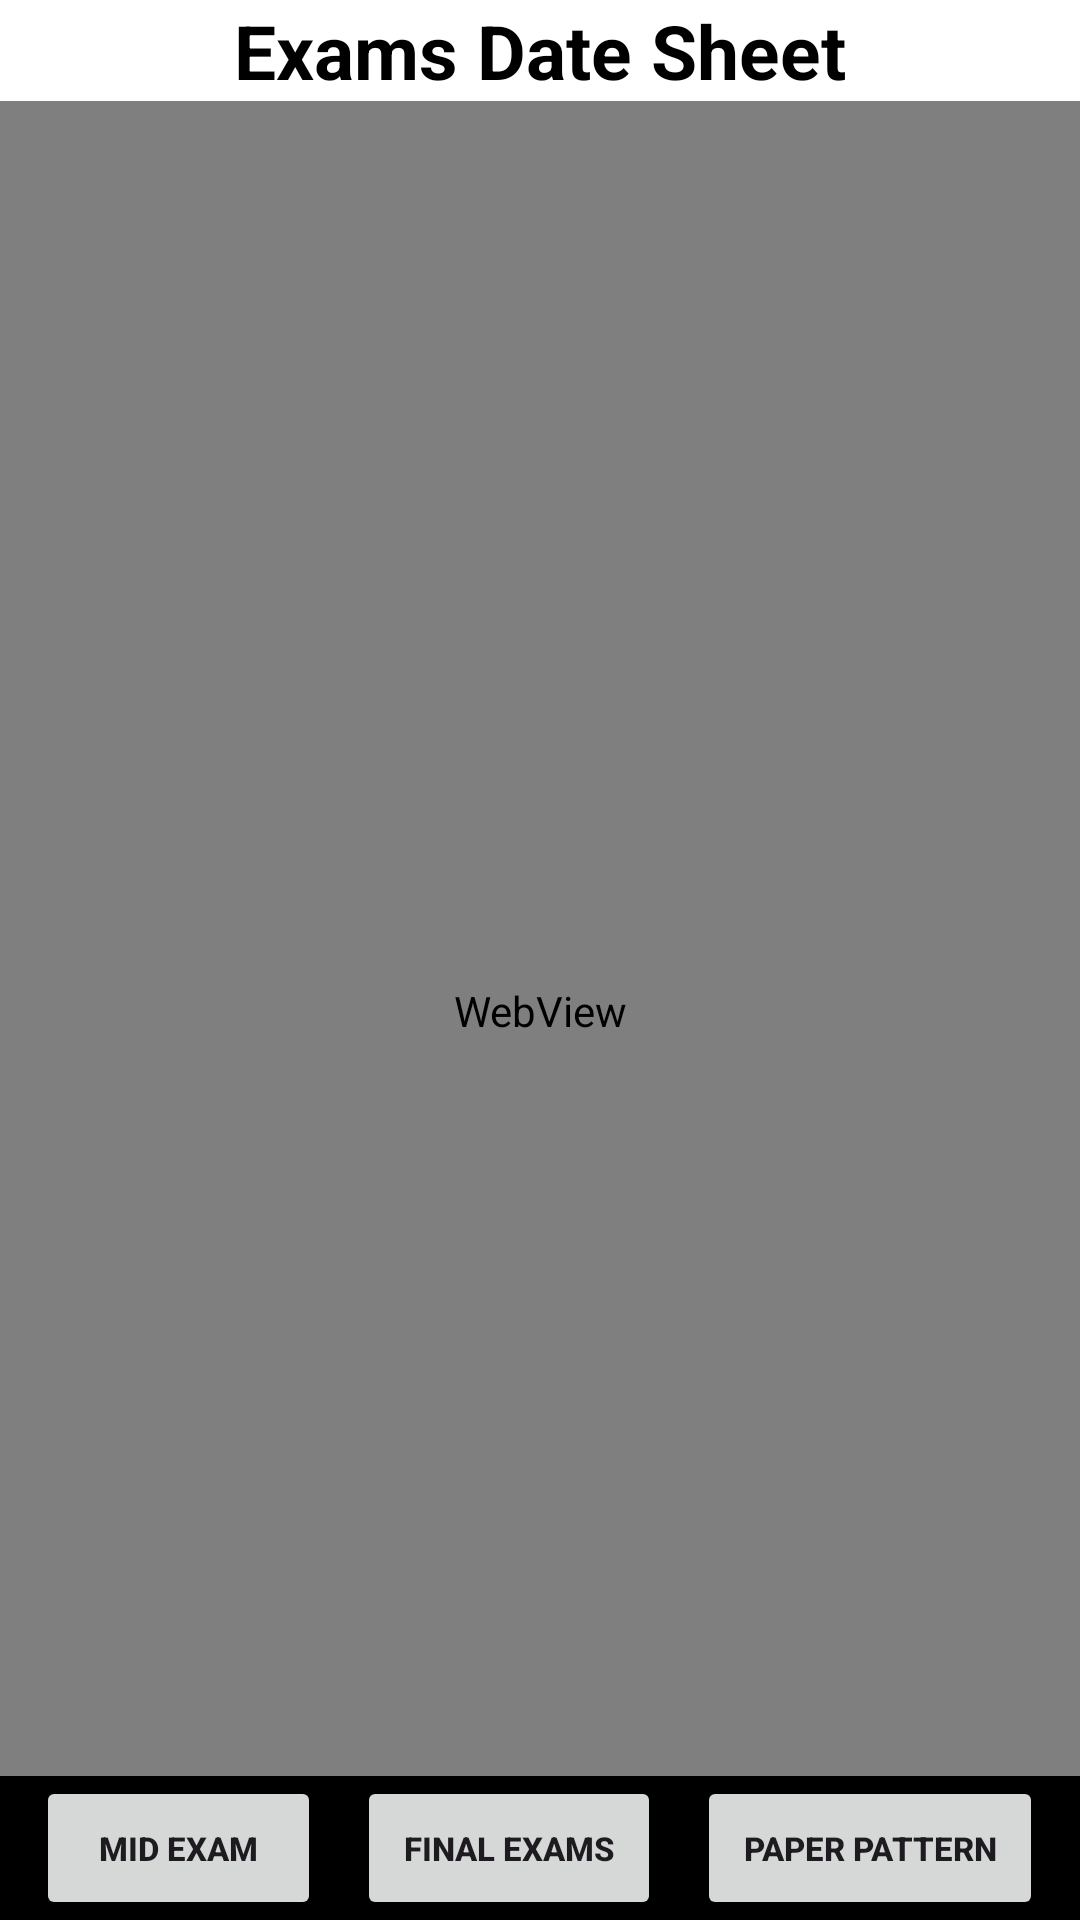

Produce the Android XML layout that renders to this screen, including the resource entries it uses.
<!-- AndroidManifest.xml: application theme Theme.BsInformationSecurityIUB -->
<!-- res/layout/activity_exams_date_sheet.xml -->
<?xml version="1.0" encoding="utf-8"?>
<RelativeLayout xmlns:android="http://schemas.android.com/apk/res/android"
    xmlns:app="http://schemas.android.com/apk/res-auto"
    xmlns:tools="http://schemas.android.com/tools"
    android:layout_width="match_parent"
    android:layout_height="match_parent"
    tools:context=".ExamsDateSheet">



    <TextView
        android:id="@+id/textView2"
        android:layout_width="match_parent"
        android:layout_height="wrap_content"
        android:textSize="25dp"
        android:textStyle="bold"
        android:textColor="@color/black"
        android:textAlignment="center"
        android:background="@color/white"
        android:text="Exams Date Sheet" />


    <LinearLayout
        android:id="@+id/Live"
        android:layout_width="match_parent"
        android:layout_height="match_parent"
        android:layout_below="@+id/textView2"
        android:orientation="vertical">


        <WebView
            android:id="@+id/WebLive"
            android:layout_width="match_parent"
            android:layout_height="match_parent" />


    </LinearLayout>

    <LinearLayout
        android:id="@+id/Mid"
        android:layout_width="match_parent"
        android:layout_height="match_parent"
        android:layout_above="@+id/buttonee"
        android:layout_below="@+id/textView2"
        android:orientation="vertical"
        android:visibility="gone"
        tools:ignore="MissingClass">


        <WebView
            android:id="@+id/website1"
            android:layout_width="match_parent"
            android:layout_height="match_parent" />


    </LinearLayout>


    <LinearLayout
        android:id="@+id/Finel"
        android:layout_width="match_parent"
        android:layout_height="match_parent"
        android:layout_above="@+id/buttonee"
        android:layout_below="@+id/textView2"
        android:orientation="vertical"
        android:visibility="gone"
        tools:ignore="MissingClass">

        <WebView
            android:id="@+id/website2"
            android:layout_width="match_parent"
            android:layout_height="match_parent" />




    </LinearLayout>


    <LinearLayout
        android:id="@+id/Paper"
        android:layout_width="match_parent"
        android:layout_height="match_parent"
        android:layout_above="@+id/buttonee"
        android:layout_below="@+id/textView2"
        android:orientation="vertical"
        android:visibility="gone"
        tools:ignore="MissingClass">


        <WebView
            android:id="@+id/website3"
            android:layout_width="match_parent"
            android:layout_height="match_parent" />



    </LinearLayout>


    <LinearLayout
        android:layout_width="match_parent"
        android:layout_height="wrap_content"
        android:id="@+id/buttonee"
        android:layout_alignParentBottom="true"
        android:layout_marginBottom="0dp"
        android:background="@color/black"
        android:orientation="horizontal">

        <Space
            android:layout_width="5dp"
            android:layout_height="match_parent"
            android:layout_weight="1" />

        <Button
            android:id="@+id/midE"
            android:layout_width="wrap_content"
            android:layout_height="match_parent"
            android:layout_weight="1"
            android:onClick="mbClicked"
            android:text="Mid Exam"
            android:textSize="11dp"
            android:textStyle="bold" />

        <Space
            android:layout_width="5dp"
            android:layout_height="match_parent"
            android:layout_weight="1" />


        <Button
            android:id="@+id/finalE"
            android:layout_width="wrap_content"
            android:layout_height="match_parent"
            android:layout_weight="1"
            android:onClick="fbClicked"
            android:text="Final Exams"
            android:textSize="11dp"
            android:textStyle="bold" />


        <Space
            android:layout_width="5dp"
            android:layout_height="match_parent"
            android:layout_weight="1" />

        <Button
            android:id="@+id/paperP"
            android:layout_width="wrap_content"
            android:layout_height="match_parent"
            android:layout_weight="1"
            android:onClick="pbClicked"
            android:text="Paper Pattern"
            android:textSize="11dp"
            android:textStyle="bold" />


        <Space
            android:layout_width="5dp"
            android:layout_height="match_parent"
            android:layout_weight="1" />


    </LinearLayout>


</RelativeLayout>
<!-- resources referenced by this layout -->
<resources>
  <color name="black">#FF000000</color>
  <color name="white">#FFFFFFFF</color>
  <style name="Theme.BsInformationSecurityIUB" parent="Base.Theme.BsInformationSecurityIUB" />
  <style name="Base.Theme.BsInformationSecurityIUB" parent="Theme.Material3.DayNight.NoActionBar">
          
  <item name="colorPrimary">@color/primary</item>
      </style>
  <color name="primary">#a4a4a4</color>
</resources>
